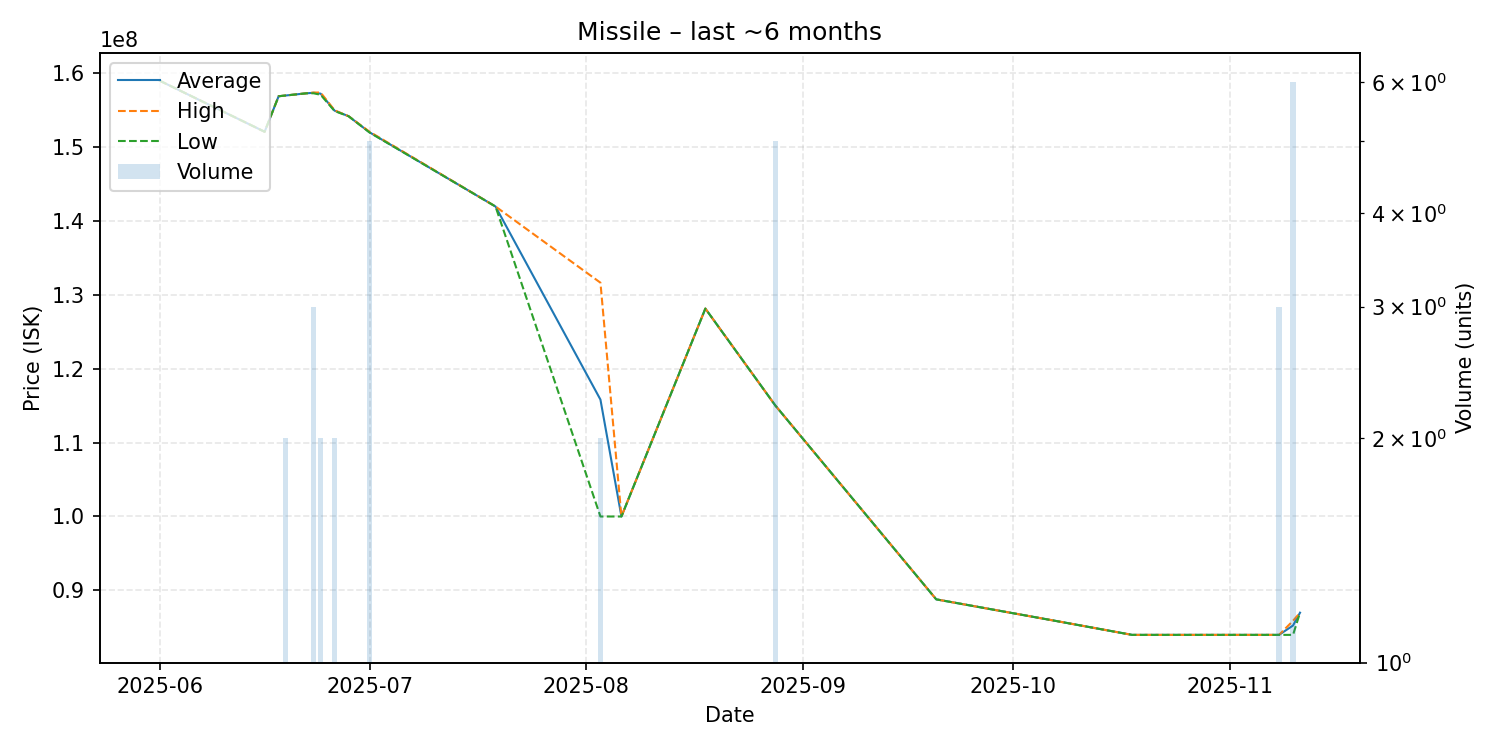

The table this chart was drawn from, first rows:
date, average, highest, lowest, order_count, volume
2025-06-01, 158900000, 158900000, 158900000, 1, 1
2025-06-16, 152000000, 152000000, 152000000, 1, 1
2025-06-18, 156800000, 156800000, 156800000, 1, 1
2025-06-19, 156900000, 156900000, 156900000, 2, 2
2025-06-22, 157200000, 157200000, 157200000, 1, 1
2025-06-23, 157266667, 157300000, 157200000, 3, 3
2025-06-24, 157150000, 157300000, 157000000, 2, 2
2025-06-26, 154850000, 154900000, 154800000, 2, 2
2025-06-28, 154100000, 154100000, 154100000, 1, 1
2025-07-01, 151920000, 152000000, 151900000, 3, 5
2025-07-19, 141900000, 141900000, 141900000, 1, 1
2025-08-03, 115800000, 131600000, 100000000, 2, 2
2025-08-06, 100000000, 100000000, 100000000, 1, 1
2025-08-18, 128100000, 128100000, 128100000, 1, 1
2025-08-28, 115000000, 115000000, 115000000, 1, 5
2025-09-20, 88800000, 88800000, 88800000, 1, 1
2025-10-07, 85900000, 85900000, 85900000, 1, 1
2025-10-18, 84000000, 84000000, 84000000, 1, 1
2025-11-08, 84000000, 84000000, 84000000, 1, 3
2025-11-10, 85266667, 85900000, 84000000, 5, 6
2025-11-11, 87000000, 87000000, 87000000, 1, 1
